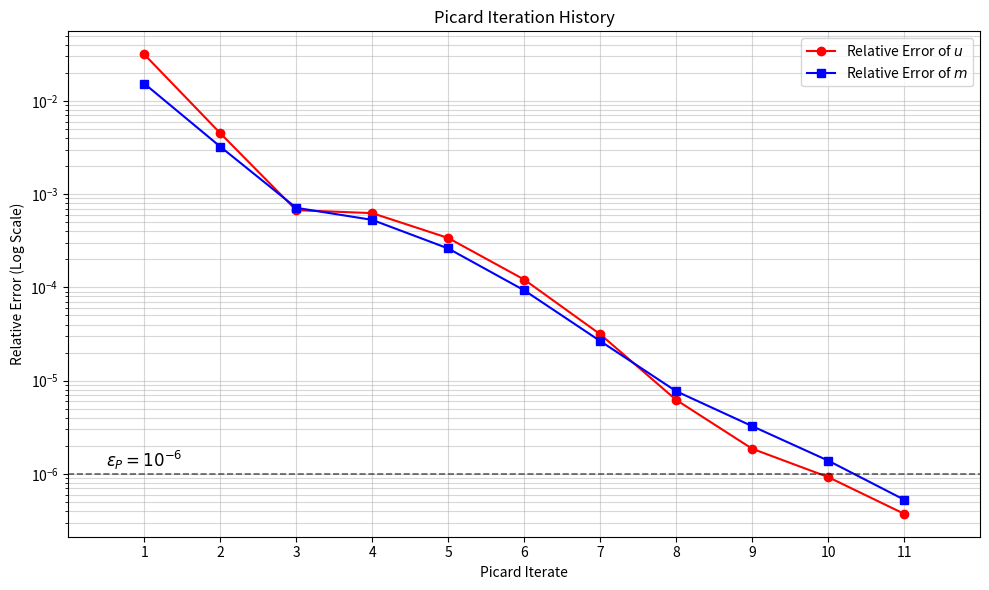

Generate this figure with matplotlib:
import matplotlib.pyplot as plt

# Data extracted from the provided convergence history
iters = list(range(1, 12))
rel_err_u = [
    3.1623e-02, 4.5168e-03, 6.7421e-04, 6.2634e-04, 3.3921e-04, 
    1.2156e-04, 3.1538e-05, 6.2270e-06, 1.8646e-06, 9.2608e-07, 3.7402e-07
]
rel_err_m = [
    1.5377e-02, 3.2391e-03, 7.1421e-04, 5.3032e-04, 2.6190e-04, 
    9.3222e-05, 2.6658e-05, 7.7174e-06, 3.2580e-06, 1.3906e-06, 5.3026e-07
]

plt.figure(figsize=(10, 6))
plt.semilogy(iters, rel_err_u, 'r-o', label=r"Relative Error of $u$")
plt.semilogy(iters, rel_err_m, 'b-s', label=r"Relative Error of $m$")

# Add a dashed line at 1e-6 and label it epsilon_P at the left
plt.axhline(y=1e-6, color='black', linestyle='--', alpha=0.6, linewidth=1.2)
# Placing the label at the left end of the line
plt.text(iters[0] - 0.5, 1.2e-6, r'$\epsilon_P = 10^{-6}$', color='black', fontsize=12, fontweight='bold')

plt.title('Picard Iteration History')
plt.xlabel('Picard Iterate')
plt.ylabel('Relative Error (Log Scale)')
plt.grid(True, which="both", ls="-", alpha=0.5)
plt.xticks(iters)
plt.xlim(0, 12) # Adjusted to allow the label room on the left
plt.legend()

plt.tight_layout()
plt.savefig('discounted1d_newton3_picard_history.png')
plt.show()
